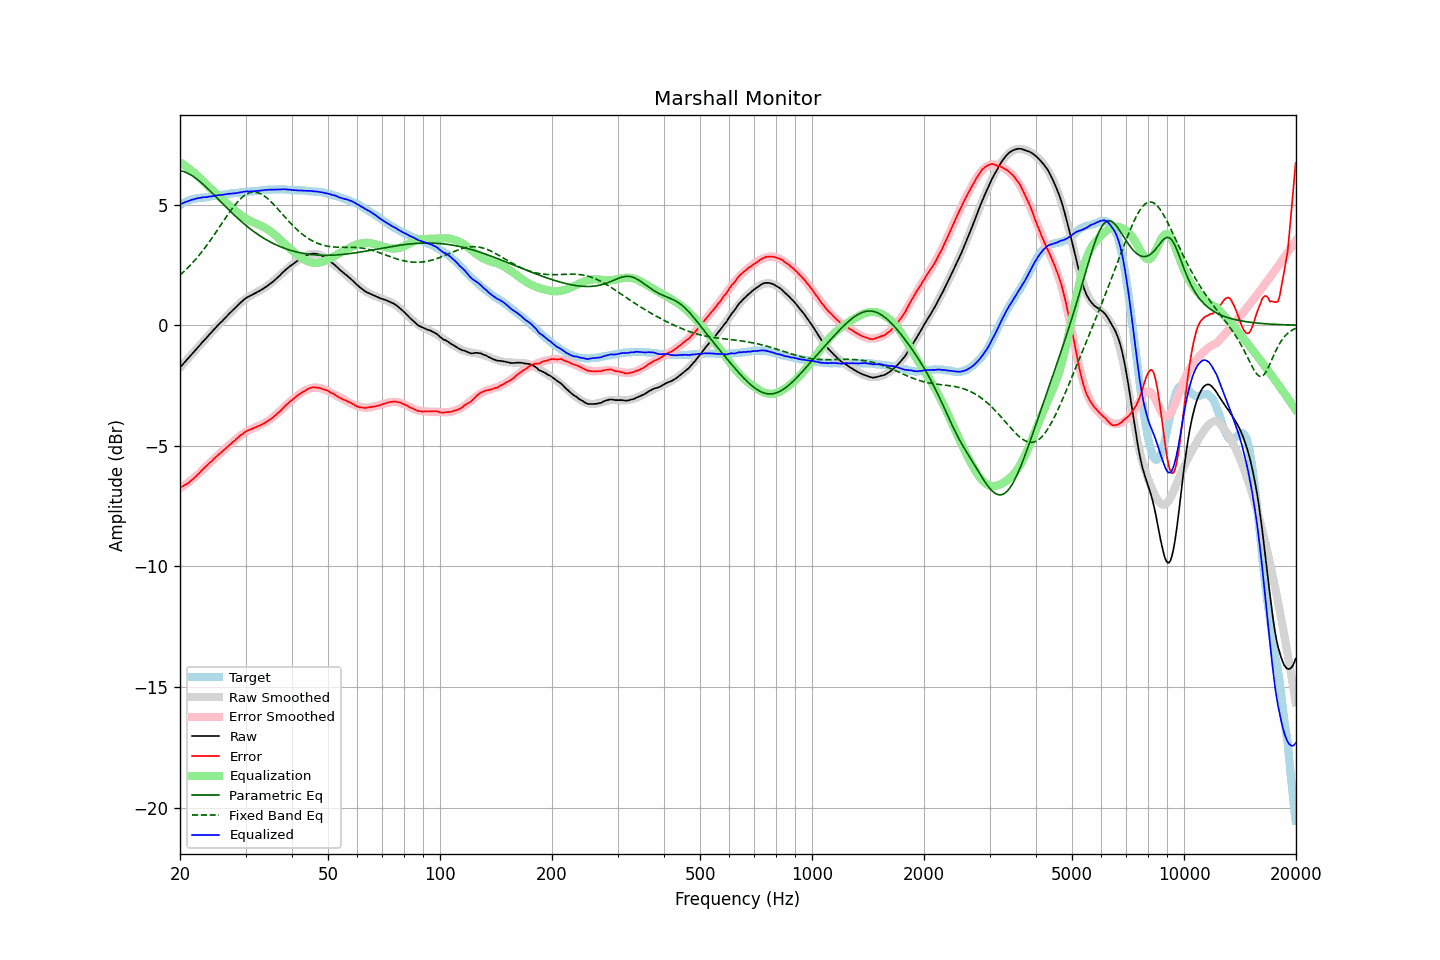

The file beside this chart, header and first rows:
frequency, raw, error, smoothed, error_smoothed, equalization, parametric_eq, fixed_band_eq, equalized_raw, equalized_smoothed, target
20.00, -1.75, -6.74, -1.75, -6.76, 6.76, 6.41, 2.08, 5.01, 5.01, 4.98
20.20, -1.67, -6.70, -1.68, -6.72, 6.72, 6.40, 2.14, 5.04, 5.04, 5.02
20.40, -1.60, -6.67, -1.60, -6.67, 6.67, 6.38, 2.20, 5.07, 5.07, 5.06
20.61, -1.53, -6.62, -1.53, -6.62, 6.62, 6.36, 2.26, 5.10, 5.10, 5.09
20.81, -1.45, -6.59, -1.45, -6.57, 6.57, 6.33, 2.32, 5.12, 5.12, 5.13
21.02, -1.37, -6.55, -1.38, -6.52, 6.52, 6.30, 2.39, 5.15, 5.15, 5.17
21.23, -1.30, -6.50, -1.30, -6.47, 6.47, 6.26, 2.46, 5.17, 5.17, 5.19
21.44, -1.22, -6.43, -1.23, -6.42, 6.42, 6.22, 2.53, 5.19, 5.19, 5.21
21.66, -1.16, -6.39, -1.15, -6.36, 6.36, 6.18, 2.60, 5.21, 5.21, 5.23
21.87, -1.07, -6.31, -1.08, -6.31, 6.31, 6.13, 2.68, 5.23, 5.23, 5.24
22.09, -1.00, -6.26, -1.00, -6.25, 6.25, 6.08, 2.75, 5.25, 5.25, 5.26
22.31, -0.92, -6.19, -0.93, -6.19, 6.19, 6.03, 2.83, 5.27, 5.27, 5.27
22.54, -0.86, -6.13, -0.85, -6.13, 6.13, 5.98, 2.91, 5.27, 5.28, 5.28
22.76, -0.77, -6.06, -0.78, -6.06, 6.06, 5.92, 2.99, 5.29, 5.29, 5.29
22.99, -0.69, -5.98, -0.70, -6.00, 6.00, 5.87, 3.08, 5.30, 5.30, 5.29
23.22, -0.62, -5.92, -0.63, -5.93, 5.93, 5.81, 3.17, 5.31, 5.31, 5.30
23.45, -0.55, -5.86, -0.55, -5.87, 5.87, 5.74, 3.25, 5.31, 5.31, 5.31
23.69, -0.49, -5.80, -0.48, -5.80, 5.80, 5.68, 3.34, 5.32, 5.32, 5.31
23.92, -0.40, -5.73, -0.41, -5.74, 5.74, 5.62, 3.44, 5.33, 5.33, 5.32
24.16, -0.33, -5.68, -0.33, -5.67, 5.67, 5.55, 3.53, 5.34, 5.34, 5.34
24.40, -0.26, -5.62, -0.26, -5.61, 5.61, 5.48, 3.63, 5.35, 5.35, 5.36
24.65, -0.19, -5.55, -0.19, -5.55, 5.55, 5.42, 3.72, 5.36, 5.36, 5.36
24.89, -0.11, -5.48, -0.12, -5.49, 5.49, 5.35, 3.82, 5.37, 5.37, 5.37
25.14, -0.04, -5.42, -0.05, -5.43, 5.43, 5.28, 3.92, 5.38, 5.38, 5.38
25.39, 0.03, -5.36, 0.02, -5.37, 5.37, 5.21, 4.02, 5.39, 5.39, 5.39
25.65, 0.10, -5.31, 0.09, -5.31, 5.31, 5.15, 4.12, 5.40, 5.40, 5.41
25.91, 0.15, -5.25, 0.16, -5.25, 5.25, 5.08, 4.22, 5.40, 5.41, 5.41
26.16, 0.23, -5.19, 0.23, -5.19, 5.19, 5.01, 4.32, 5.42, 5.42, 5.41
26.43, 0.29, -5.13, 0.30, -5.13, 5.13, 4.94, 4.42, 5.42, 5.43, 5.42
26.69, 0.37, -5.07, 0.37, -5.07, 5.07, 4.88, 4.51, 5.44, 5.44, 5.43
26.96, 0.43, -5.02, 0.43, -5.01, 5.01, 4.81, 4.61, 5.44, 5.44, 5.45
27.23, 0.50, -4.95, 0.50, -4.95, 4.95, 4.74, 4.71, 5.45, 5.45, 5.46
27.50, 0.57, -4.90, 0.57, -4.89, 4.89, 4.68, 4.80, 5.46, 5.46, 5.47
27.77, 0.64, -4.83, 0.64, -4.83, 4.83, 4.62, 4.89, 5.47, 5.47, 5.47
28.05, 0.70, -4.79, 0.71, -4.77, 4.77, 4.55, 4.97, 5.47, 5.48, 5.48
28.33, 0.77, -4.72, 0.77, -4.72, 4.72, 4.49, 5.05, 5.48, 5.49, 5.48
28.62, 0.82, -4.67, 0.83, -4.66, 4.66, 4.43, 5.13, 5.49, 5.49, 5.49
28.90, 0.90, -4.60, 0.89, -4.61, 4.61, 4.37, 5.20, 5.50, 5.50, 5.50
29.19, 0.96, -4.54, 0.95, -4.56, 4.56, 4.31, 5.26, 5.51, 5.51, 5.50
29.48, 1.02, -4.51, 1.00, -4.51, 4.51, 4.25, 5.32, 5.53, 5.52, 5.53
29.78, 1.07, -4.45, 1.06, -4.47, 4.47, 4.19, 5.37, 5.54, 5.52, 5.52
30.08, 1.12, -4.41, 1.10, -4.42, 4.42, 4.14, 5.42, 5.55, 5.53, 5.53
30.38, 1.16, -4.36, 1.15, -4.38, 4.38, 4.08, 5.45, 5.55, 5.53, 5.53
30.68, 1.20, -4.35, 1.19, -4.35, 4.35, 4.03, 5.48, 5.54, 5.54, 5.55
30.99, 1.24, -4.31, 1.23, -4.32, 4.32, 3.98, 5.50, 5.55, 5.55, 5.55
31.30, 1.27, -4.29, 1.27, -4.28, 4.28, 3.93, 5.52, 5.55, 5.55, 5.55
31.61, 1.31, -4.26, 1.31, -4.25, 4.25, 3.88, 5.52, 5.56, 5.56, 5.56
31.93, 1.34, -4.23, 1.34, -4.23, 4.23, 3.83, 5.52, 5.56, 5.57, 5.57
32.24, 1.38, -4.19, 1.38, -4.20, 4.20, 3.78, 5.50, 5.57, 5.58, 5.57
32.57, 1.41, -4.18, 1.41, -4.17, 4.17, 3.74, 5.48, 5.57, 5.58, 5.58
32.89, 1.45, -4.14, 1.45, -4.14, 4.14, 3.70, 5.46, 5.58, 5.59, 5.59
33.22, 1.49, -4.11, 1.49, -4.11, 4.11, 3.65, 5.42, 5.59, 5.60, 5.60
33.55, 1.53, -4.08, 1.53, -4.07, 4.07, 3.61, 5.38, 5.60, 5.60, 5.60
33.89, 1.58, -4.03, 1.57, -4.03, 4.03, 3.57, 5.33, 5.61, 5.61, 5.61
34.23, 1.62, -4.00, 1.62, -3.99, 3.99, 3.53, 5.28, 5.61, 5.61, 5.62
34.57, 1.67, -3.96, 1.67, -3.95, 3.95, 3.49, 5.22, 5.62, 5.62, 5.62
34.92, 1.71, -3.90, 1.72, -3.91, 3.91, 3.46, 5.16, 5.62, 5.62, 5.62
35.27, 1.76, -3.86, 1.77, -3.86, 3.86, 3.42, 5.10, 5.62, 5.63, 5.63
35.62, 1.82, -3.82, 1.83, -3.80, 3.80, 3.39, 5.03, 5.62, 5.63, 5.63
35.97, 1.88, -3.75, 1.88, -3.75, 3.75, 3.36, 4.96, 5.62, 5.63, 5.63
... 635 more rows
